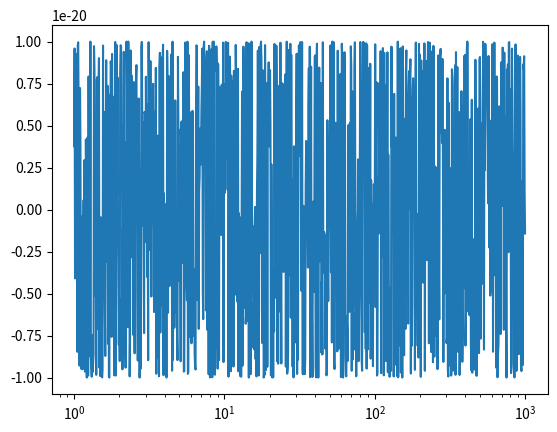

Recreate this plot in Python.
import numpy as np
import matplotlib.pyplot as plt

def TaylorF2(f, M, q):
    A = 1e-20 # np.power(M, (5./6))
    t_c = 1126259462 - 2048
    nu = q / (1+q)**2
    m_tot = M * np.power(nu, (-3./5))
    v = np.power(np.pi * m_tot * f, (1./3))
    o_2 = 1 + (20./9) * ((743./336) + (11./4) * nu) * np.power(v, 2)
    o_3 = 16 * np.pi * np.power(v, 3)
    o_4 = 10 * ((3058673./1016064) + (5429./1008) * nu + (617./144) * np.power(nu, 2)) * np.power(v, 4)
    phi = (2 * np.pi * f * t_c) - 1 - (np.pi/4) + (3./(128 * nu * np.power(v, 5))) * (o_2 - o_3 + o_4)

    return (A * np.exp(phi * 1j))

def matched_filter(S, f, M, q):
    return TaylorF2(f, M, q) / np.sqrt(S)

def log_likelihood(y_fft, f, M, q, S):
    return np.real(- 0.5 * np.absolute(y_fft - TaylorF2(f, M, q))**2 / S)

if __name__ == "__main__":

    f = np.logspace(0, 3, 1000)
    args = [30, 0.7]
    model = TaylorF2(f, *args)

    fig, ax = plt.subplots()
    ax.plot(f, np.real(model))
    ax.set_xscale("log")
    plt.show()